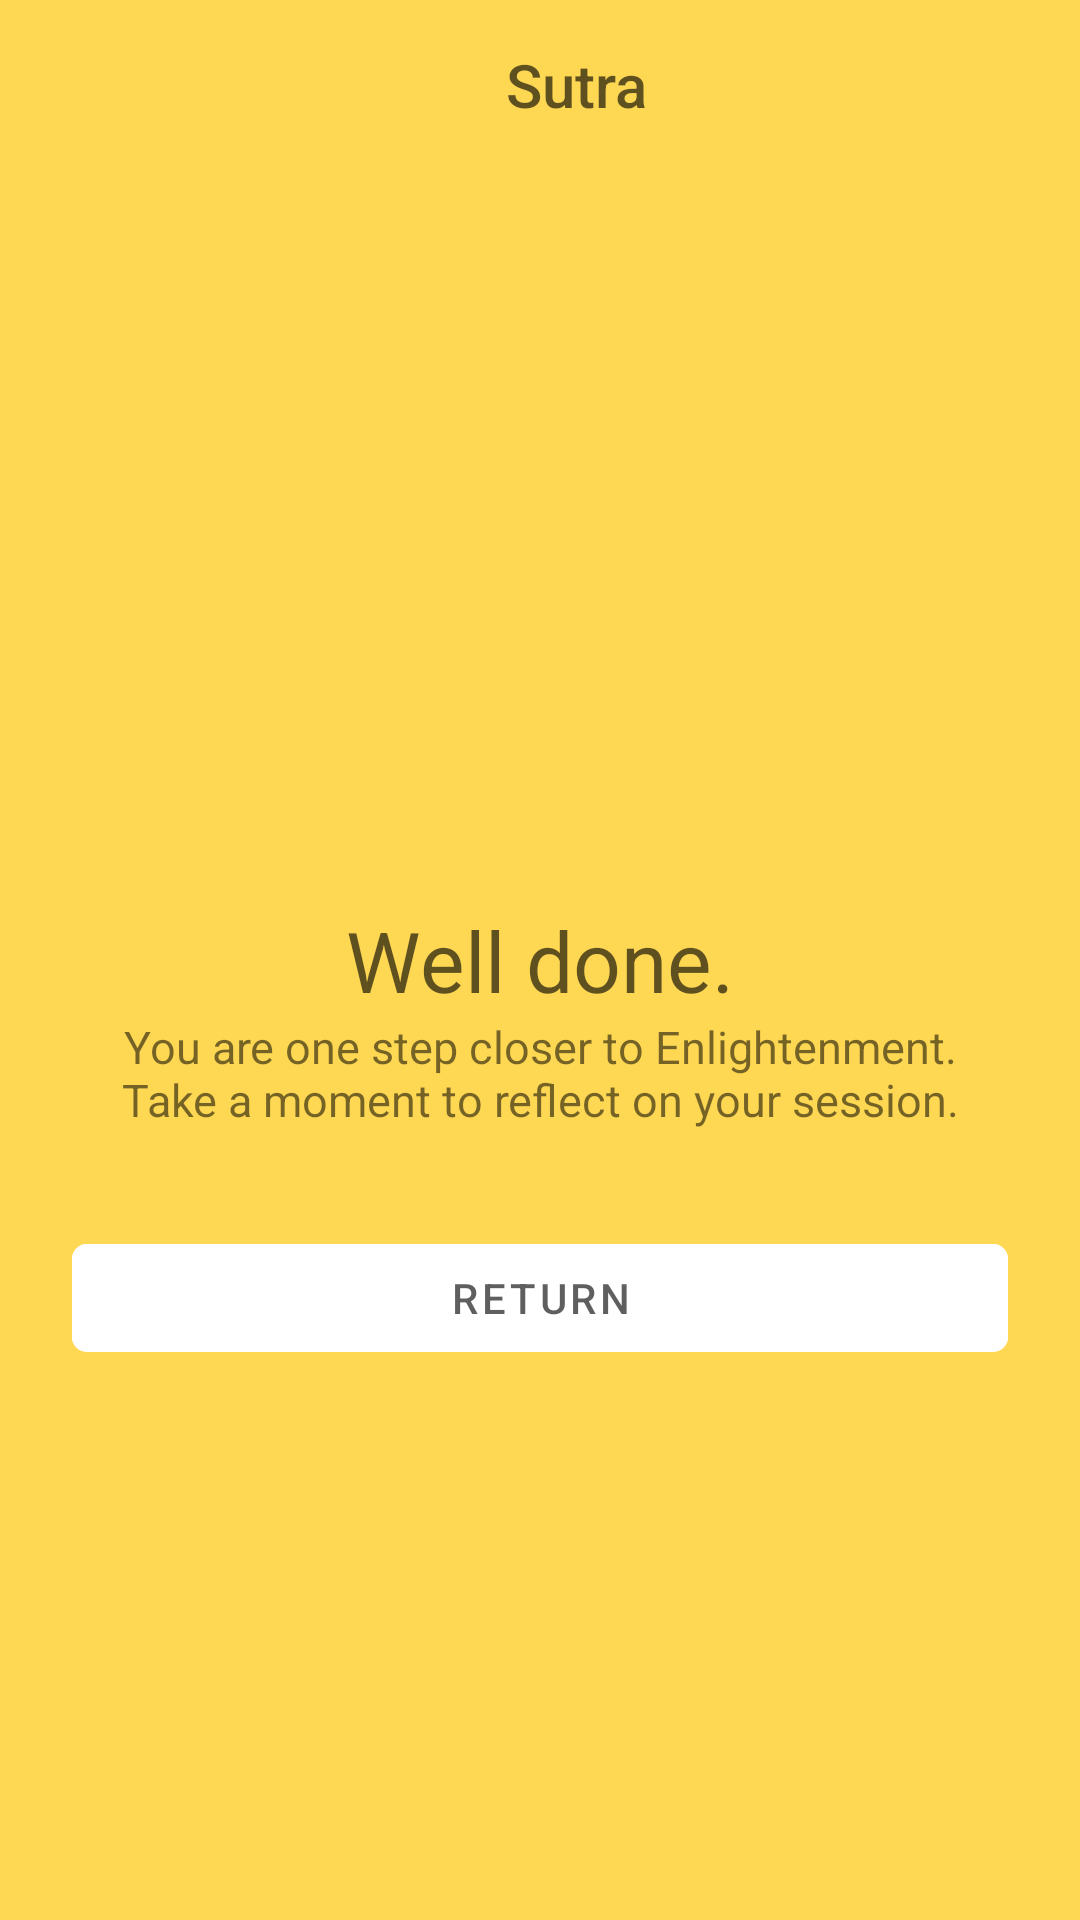

Reconstruct the res/layout file that produces this screen, plus the resources it refers to.
<!-- AndroidManifest.xml: application theme AppTheme -->
<!-- res/layout/activity_well_done.xml -->
<?xml version="1.0" encoding="utf-8"?>
<androidx.core.widget.NestedScrollView xmlns:android="http://schemas.android.com/apk/res/android"
    xmlns:app="http://schemas.android.com/apk/res-auto"
    xmlns:tools="http://schemas.android.com/tools"
    android:id="@+id/parent"
    android:layout_width="match_parent"
    android:layout_height="match_parent"
    android:fillViewport="true">

    <androidx.constraintlayout.widget.ConstraintLayout
        android:layout_width="match_parent"
        android:layout_height="match_parent"
        android:background="@color/yellow">

        <TextView
            android:id="@+id/action_title"
            style="@style/TextAppearance.AppCompat.Title"
            android:layout_width="wrap_content"
            android:layout_height="wrap_content"
            android:layout_marginStart="24dp"
            android:text="@string/app_name"
            android:textColor="@color/trans_black"
            app:layout_constraintBottom_toBottomOf="@+id/toolbar"
            app:layout_constraintEnd_toEndOf="@+id/toolbar"
            app:layout_constraintStart_toStartOf="parent"
            app:layout_constraintTop_toTopOf="@+id/toolbar" />

        <androidx.appcompat.widget.Toolbar
            android:id="@+id/toolbar"
            android:layout_width="match_parent"
            android:layout_height="?actionBarSize"
            android:popupTheme="@style/TextAppearance.AppCompat.Light.Widget.PopupMenu.Large"
            app:layout_constraintEnd_toEndOf="parent"
            app:layout_constraintStart_toStartOf="parent"
            app:layout_constraintTop_toTopOf="parent"
            app:theme="@style/ThemeOverlay.MaterialComponents.Light" />

        <TextView
            android:id="@+id/textView9"
            android:layout_width="wrap_content"
            android:layout_height="wrap_content"
            android:text="@string/well_done_title"
            android:textColor="@color/trans_black"
            android:textSize="28sp"
            app:layout_constraintBottom_toBottomOf="parent"
            app:layout_constraintEnd_toEndOf="parent"
            app:layout_constraintStart_toStartOf="parent"
            app:layout_constraintTop_toTopOf="parent" />

        <TextView
            android:id="@+id/textView11"
            android:layout_width="match_parent"
            android:layout_height="wrap_content"
            android:layout_marginStart="32dp"
            android:layout_marginEnd="32dp"
            android:text="@string/well_done_info"
            android:textAlignment="center"
            android:textSize="15sp"
            app:layout_constraintEnd_toEndOf="@+id/textView9"
            app:layout_constraintStart_toStartOf="@+id/textView9"
            app:layout_constraintTop_toBottomOf="@+id/textView9" />

        <com.google.android.material.button.MaterialButton
            android:id="@+id/btn_return"
            style="@style/Widget.MaterialComponents.Button.UnelevatedButton"
            android:layout_width="match_parent"
            android:layout_height="wrap_content"
            android:layout_marginStart="24dp"
            android:layout_marginTop="32dp"
            android:layout_marginEnd="24dp"
            android:backgroundTint="@color/white"
            android:text="@string/well_done_return"
            android:textColor="@color/trans_black"
            app:cornerRadius="5dp"
            app:layout_constraintEnd_toEndOf="parent"
            app:layout_constraintStart_toStartOf="parent"
            app:layout_constraintTop_toBottomOf="@+id/textView11" />
    </androidx.constraintlayout.widget.ConstraintLayout>
</androidx.core.widget.NestedScrollView>
<!-- resources referenced by this layout -->
<resources>
  <color name="trans_black">#A0000000</color>
  <color name="white">#FFFFFF</color>
  <color name="yellow">#FFD853</color>
  <string name="app_name">Sutra</string>
  <string name="well_done_info">You are one step closer to Enlightenment. Take a moment to reflect on your session.</string>
  <string name="well_done_return">Return</string>
  <string name="well_done_title">Well done.</string>
  <style name="AppTheme" parent="Theme.MaterialComponents.Light.NoActionBar">
          
          <item name="colorPrimary">@color/colorPrimary</item>
          <item name="colorPrimaryDark">@color/colorPrimaryDark</item>
          <item name="colorAccent">@color/colorAccent</item>
          <item name="android:windowLightStatusBar">true</item>
      </style>
  <color name="colorPrimary">#FFD853</color>
  <color name="colorPrimaryDark">#FFD853</color>
  <color name="colorAccent">#FFD853</color>
</resources>
